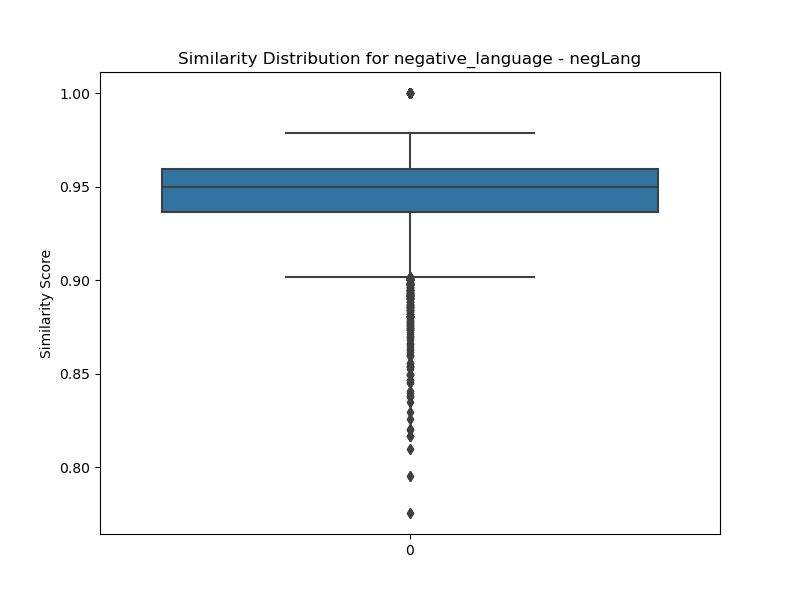

The data file committed next to this chart (first rows):
transcript ID, CVL01, ALS04, POF03, BFC09, CFE05, HES08, HES02, ALS10, SOU07, BRE16, UCA07, NOR05, SOU01, LDV07, BRE14, POF05, ALS08, LYO02, PES06, BRE04, OCM14, LDV09, LRE09
CVL01, 1, 0.9298, 0.9509, 0.9276, 0.9434, 0.9366, 0.9538, 0.9315, 0.9583, 0.9623, 0.9648, 0.9236, 0.9424, 0.9307, 0.9452, 0.9489, 0.9501, 0.9606, 0.9379, 0.9549, 0.9631, 0.9451, 0.9609
ALS04, 0.9298, 1.0, 0.9295, 0.8768, 0.9158, 0.9179, 0.9271, 0.9017, 0.9268, 0.9274, 0.9286, 0.9085, 0.8986, 0.8884, 0.9217, 0.9086, 0.9313, 0.9397, 0.9035, 0.9262, 0.9358, 0.9141, 0.9171
POF03, 0.9509, 0.9295, 1.0, 0.9363, 0.9415, 0.9646, 0.9588, 0.9328, 0.958, 0.9542, 0.9416, 0.909, 0.9304, 0.9075, 0.9665, 0.9615, 0.9643, 0.9556, 0.927, 0.9415, 0.9487, 0.9462, 0.9563
BFC09, 0.9276, 0.8768, 0.9363, 1, 0.9384, 0.9343, 0.9532, 0.9373, 0.9545, 0.9389, 0.9298, 0.9207, 0.9452, 0.941, 0.925, 0.9507, 0.9437, 0.9033, 0.9467, 0.9384, 0.9195, 0.9525, 0.955
CFE05, 0.9434, 0.9158, 0.9415, 0.9384, 1, 0.9334, 0.9527, 0.9304, 0.9674, 0.9498, 0.9534, 0.9399, 0.9475, 0.9418, 0.9407, 0.9476, 0.94, 0.9283, 0.9591, 0.9671, 0.9444, 0.9416, 0.9631
HES08, 0.9366, 0.9179, 0.9646, 0.9343, 0.9334, 1, 0.955, 0.9276, 0.9511, 0.9493, 0.9325, 0.9036, 0.9378, 0.9159, 0.9451, 0.9456, 0.959, 0.9464, 0.9297, 0.9324, 0.9396, 0.9531, 0.9578
HES02, 0.9538, 0.9271, 0.9588, 0.9532, 0.9527, 0.955, 1.0, 0.962, 0.9734, 0.9687, 0.9597, 0.9568, 0.9631, 0.9562, 0.9576, 0.9683, 0.9766, 0.9532, 0.9668, 0.9685, 0.9569, 0.9723, 0.9735
ALS10, 0.9315, 0.9017, 0.9328, 0.9373, 0.9304, 0.9276, 0.962, 1, 0.9489, 0.9527, 0.9342, 0.9416, 0.9616, 0.9463, 0.9285, 0.9531, 0.9475, 0.9189, 0.9516, 0.9422, 0.9249, 0.9621, 0.9508
SOU07, 0.9583, 0.9268, 0.958, 0.9545, 0.9674, 0.9511, 0.9734, 0.9489, 1.0, 0.9664, 0.9699, 0.949, 0.959, 0.9487, 0.9541, 0.9651, 0.9688, 0.9534, 0.9611, 0.9713, 0.9583, 0.9628, 0.9729
BRE16, 0.9623, 0.9274, 0.9542, 0.9389, 0.9498, 0.9493, 0.9687, 0.9527, 0.9664, 1, 0.9664, 0.9423, 0.9536, 0.9567, 0.9491, 0.9655, 0.967, 0.9483, 0.9596, 0.9558, 0.9611, 0.9572, 0.9666
UCA07, 0.9648, 0.9286, 0.9416, 0.9298, 0.9534, 0.9325, 0.9597, 0.9342, 0.9699, 0.9664, 1, 0.9417, 0.9417, 0.9532, 0.9405, 0.9518, 0.9493, 0.9454, 0.9552, 0.9699, 0.9578, 0.9506, 0.9607
NOR05, 0.9236, 0.9085, 0.909, 0.9207, 0.9399, 0.9036, 0.9568, 0.9416, 0.949, 0.9423, 0.9417, 1, 0.9421, 0.953, 0.9151, 0.9393, 0.9304, 0.9048, 0.9602, 0.9546, 0.9297, 0.9417, 0.9476
SOU01, 0.9424, 0.8986, 0.9304, 0.9452, 0.9475, 0.9378, 0.9631, 0.9616, 0.959, 0.9536, 0.9417, 0.9421, 1.0, 0.9528, 0.9289, 0.9485, 0.9543, 0.9241, 0.9609, 0.957, 0.9325, 0.9628, 0.9654
LDV07, 0.9307, 0.8884, 0.9075, 0.941, 0.9418, 0.9159, 0.9562, 0.9463, 0.9487, 0.9567, 0.9532, 0.953, 0.9528, 1.0, 0.9111, 0.9514, 0.933, 0.8978, 0.9763, 0.9511, 0.9231, 0.9638, 0.9576
BRE14, 0.9452, 0.9217, 0.9665, 0.925, 0.9407, 0.9451, 0.9576, 0.9285, 0.9541, 0.9491, 0.9405, 0.9151, 0.9289, 0.9111, 1.0, 0.957, 0.9573, 0.9512, 0.9275, 0.9407, 0.9566, 0.9284, 0.9452
POF05, 0.9489, 0.9086, 0.9615, 0.9507, 0.9476, 0.9456, 0.9683, 0.9531, 0.9651, 0.9655, 0.9518, 0.9393, 0.9485, 0.9514, 0.957, 1, 0.956, 0.9356, 0.958, 0.9498, 0.9509, 0.9628, 0.9651
ALS08, 0.9501, 0.9313, 0.9643, 0.9437, 0.94, 0.959, 0.9766, 0.9475, 0.9688, 0.967, 0.9493, 0.9304, 0.9543, 0.933, 0.9573, 0.956, 1.0, 0.9628, 0.9457, 0.9498, 0.9496, 0.9586, 0.967
LYO02, 0.9606, 0.9397, 0.9556, 0.9033, 0.9283, 0.9464, 0.9532, 0.9189, 0.9534, 0.9483, 0.9454, 0.9048, 0.9241, 0.8978, 0.9512, 0.9356, 0.9628, 1, 0.9166, 0.9362, 0.9567, 0.9255, 0.9507
PES06, 0.9379, 0.9035, 0.927, 0.9467, 0.9591, 0.9297, 0.9668, 0.9516, 0.9611, 0.9596, 0.9552, 0.9602, 0.9609, 0.9763, 0.9275, 0.958, 0.9457, 0.9166, 1.0, 0.9646, 0.9375, 0.9673, 0.9678
BRE04, 0.9549, 0.9262, 0.9415, 0.9384, 0.9671, 0.9324, 0.9685, 0.9422, 0.9713, 0.9558, 0.9699, 0.9546, 0.957, 0.9511, 0.9407, 0.9498, 0.9498, 0.9362, 0.9646, 1, 0.9582, 0.9512, 0.9655
OCM14, 0.9631, 0.9358, 0.9487, 0.9195, 0.9444, 0.9396, 0.9569, 0.9249, 0.9583, 0.9611, 0.9578, 0.9297, 0.9325, 0.9231, 0.9566, 0.9509, 0.9496, 0.9567, 0.9375, 0.9582, 1, 0.9306, 0.955
LDV09, 0.9451, 0.9141, 0.9462, 0.9525, 0.9416, 0.9531, 0.9723, 0.9621, 0.9628, 0.9572, 0.9506, 0.9417, 0.9628, 0.9638, 0.9284, 0.9628, 0.9586, 0.9255, 0.9673, 0.9512, 0.9306, 1, 0.9664
LRE09, 0.9609, 0.9171, 0.9563, 0.955, 0.9631, 0.9578, 0.9735, 0.9508, 0.9729, 0.9666, 0.9607, 0.9476, 0.9654, 0.9576, 0.9452, 0.9651, 0.967, 0.9507, 0.9678, 0.9655, 0.955, 0.9664, 1.0
OCM11, 0.9339, 0.9205, 0.9239, 0.917, 0.9574, 0.9217, 0.9583, 0.9349, 0.9542, 0.9494, 0.9626, 0.9488, 0.9424, 0.9504, 0.9352, 0.9384, 0.9335, 0.9172, 0.9662, 0.9717, 0.9479, 0.94, 0.9531
OCM10, 0.9386, 0.9349, 0.962, 0.9135, 0.9501, 0.9383, 0.9536, 0.9186, 0.9563, 0.9434, 0.95, 0.9282, 0.9183, 0.9123, 0.9542, 0.9451, 0.95, 0.9475, 0.9292, 0.956, 0.9489, 0.9242, 0.9455
SOU09, 0.9355, 0.916, 0.941, 0.9151, 0.9417, 0.9192, 0.9564, 0.9416, 0.9565, 0.9576, 0.9579, 0.9355, 0.9297, 0.9369, 0.9394, 0.9532, 0.9364, 0.9239, 0.9511, 0.9594, 0.9453, 0.933, 0.9421
LRE02, 0.9568, 0.9295, 0.9505, 0.9475, 0.9723, 0.9417, 0.9715, 0.9577, 0.9729, 0.9567, 0.9584, 0.9519, 0.9696, 0.9542, 0.946, 0.9563, 0.9609, 0.9411, 0.9656, 0.9692, 0.9487, 0.9686, 0.9705
OCM13, 0.9419, 0.9105, 0.9476, 0.942, 0.9541, 0.9464, 0.9565, 0.9416, 0.9594, 0.9457, 0.9428, 0.9249, 0.9611, 0.934, 0.9386, 0.9472, 0.9526, 0.9335, 0.9453, 0.9536, 0.939, 0.9521, 0.9655
GRE01, 0.9511, 0.9215, 0.9555, 0.944, 0.9592, 0.9604, 0.9647, 0.9517, 0.9673, 0.9579, 0.9487, 0.937, 0.9648, 0.9484, 0.949, 0.9574, 0.9596, 0.9419, 0.9548, 0.9571, 0.9523, 0.9669, 0.9714
BFC06, 0.929, 0.8956, 0.9188, 0.9102, 0.9319, 0.8966, 0.9397, 0.9249, 0.9427, 0.9363, 0.9434, 0.9204, 0.9132, 0.9225, 0.9132, 0.9285, 0.9216, 0.9094, 0.9352, 0.9437, 0.9264, 0.9199, 0.9313
SPC08, 0.9412, 0.9324, 0.9543, 0.9208, 0.9548, 0.9417, 0.9593, 0.9193, 0.9573, 0.9533, 0.9439, 0.9269, 0.9258, 0.9174, 0.9574, 0.946, 0.9525, 0.9442, 0.9395, 0.9583, 0.9626, 0.9282, 0.9544
BOD12, 0.9479, 0.9394, 0.9618, 0.9332, 0.9525, 0.9381, 0.9628, 0.9313, 0.9654, 0.9474, 0.9589, 0.9289, 0.9286, 0.9144, 0.9486, 0.9454, 0.9581, 0.9488, 0.9332, 0.962, 0.9537, 0.9416, 0.9562
LOR02, 0.9438, 0.9049, 0.944, 0.9573, 0.9576, 0.9391, 0.9686, 0.9586, 0.9633, 0.9629, 0.9532, 0.9547, 0.9677, 0.9661, 0.941, 0.9665, 0.9513, 0.9219, 0.9747, 0.9636, 0.9421, 0.9699, 0.9702
PES07, 0.9369, 0.905, 0.9472, 0.9527, 0.9531, 0.9477, 0.9708, 0.9444, 0.9599, 0.9611, 0.946, 0.9521, 0.9542, 0.9566, 0.9426, 0.9586, 0.9621, 0.9244, 0.9655, 0.9561, 0.9368, 0.9617, 0.9723
GRE13, 0.9431, 0.9209, 0.9689, 0.9463, 0.9517, 0.9591, 0.9666, 0.9345, 0.9655, 0.962, 0.9495, 0.9288, 0.9359, 0.9344, 0.9622, 0.9651, 0.9615, 0.9482, 0.9517, 0.9507, 0.9533, 0.9476, 0.9621
LOR03, 0.9558, 0.9376, 0.9526, 0.9324, 0.9644, 0.9386, 0.9663, 0.9455, 0.9653, 0.9516, 0.9582, 0.945, 0.9446, 0.9329, 0.9538, 0.954, 0.9531, 0.9458, 0.947, 0.9708, 0.9647, 0.945, 0.9617
OCM18, 0.9207, 0.8914, 0.9522, 0.9391, 0.9257, 0.9602, 0.9499, 0.9323, 0.9406, 0.9474, 0.9157, 0.9004, 0.9379, 0.9191, 0.9364, 0.9521, 0.9517, 0.9279, 0.9315, 0.9247, 0.9248, 0.9478, 0.9587
UCA05, 0.9283, 0.8904, 0.9274, 0.9461, 0.9455, 0.9281, 0.9547, 0.944, 0.9578, 0.939, 0.9368, 0.9327, 0.9589, 0.9477, 0.9263, 0.9404, 0.935, 0.9063, 0.9567, 0.9542, 0.9309, 0.9552, 0.9588
LYO11, 0.9431, 0.9494, 0.9437, 0.9046, 0.942, 0.9314, 0.9503, 0.9259, 0.9509, 0.9412, 0.9581, 0.9292, 0.9231, 0.9207, 0.9401, 0.9324, 0.9422, 0.9492, 0.9307, 0.9537, 0.9433, 0.9312, 0.9415
SOU13, 0.9401, 0.8949, 0.9386, 0.9572, 0.9555, 0.9391, 0.9626, 0.9432, 0.9616, 0.9469, 0.9491, 0.9424, 0.9581, 0.9529, 0.9329, 0.9561, 0.9474, 0.9199, 0.9607, 0.9596, 0.9363, 0.9592, 0.9721
HES01, 0.9172, 0.8627, 0.885, 0.9282, 0.9353, 0.8858, 0.9383, 0.9324, 0.9418, 0.9164, 0.9344, 0.9365, 0.9586, 0.9549, 0.8816, 0.9187, 0.9067, 0.8778, 0.9536, 0.95, 0.8984, 0.9475, 0.9421
HES06, 0.9527, 0.9234, 0.957, 0.9354, 0.953, 0.9473, 0.9606, 0.9417, 0.9717, 0.9584, 0.9599, 0.9234, 0.947, 0.9293, 0.954, 0.9564, 0.9628, 0.9548, 0.9378, 0.9633, 0.9608, 0.943, 0.9642
GRE03, 0.8963, 0.9021, 0.9099, 0.8533, 0.9054, 0.8928, 0.9146, 0.8767, 0.9074, 0.9087, 0.931, 0.8751, 0.8613, 0.8744, 0.9158, 0.8882, 0.9074, 0.9073, 0.883, 0.9158, 0.9106, 0.8735, 0.9002
GRE07, 0.9435, 0.8998, 0.9627, 0.9477, 0.9451, 0.9524, 0.9608, 0.9395, 0.9538, 0.9502, 0.9451, 0.9185, 0.9495, 0.9385, 0.9417, 0.9647, 0.9502, 0.9293, 0.9437, 0.9512, 0.9421, 0.9561, 0.965
PES04, 0.9589, 0.9363, 0.9561, 0.9342, 0.959, 0.946, 0.9573, 0.9244, 0.9718, 0.9536, 0.9617, 0.9252, 0.9364, 0.9236, 0.9505, 0.9514, 0.9615, 0.9568, 0.9446, 0.9587, 0.9585, 0.9468, 0.9619
CFE09, 0.9538, 0.9304, 0.9492, 0.9438, 0.9658, 0.9351, 0.969, 0.9474, 0.9731, 0.9527, 0.9604, 0.9527, 0.9581, 0.9427, 0.9499, 0.9543, 0.9537, 0.9386, 0.9617, 0.9762, 0.9561, 0.9537, 0.9642
ALS03, 0.9168, 0.8754, 0.9001, 0.9302, 0.9409, 0.9028, 0.9462, 0.9367, 0.9431, 0.9385, 0.9236, 0.9503, 0.9602, 0.9518, 0.8978, 0.9342, 0.9287, 0.8936, 0.9574, 0.9417, 0.9157, 0.9463, 0.9487
NOR10, 0.9408, 0.9416, 0.9475, 0.8945, 0.9474, 0.9351, 0.9485, 0.9175, 0.9492, 0.9425, 0.9599, 0.9235, 0.9167, 0.9178, 0.9428, 0.9293, 0.9381, 0.944, 0.93, 0.9586, 0.9495, 0.924, 0.9425
LDV05, 0.9436, 0.9217, 0.9312, 0.9099, 0.9552, 0.9163, 0.9528, 0.9272, 0.9579, 0.9607, 0.9639, 0.9469, 0.9331, 0.9414, 0.9402, 0.9445, 0.9416, 0.9328, 0.9526, 0.9625, 0.9582, 0.9239, 0.9514
OCM07, 0.9606, 0.9253, 0.9583, 0.9504, 0.9698, 0.9425, 0.9607, 0.9286, 0.9752, 0.9539, 0.9647, 0.9324, 0.9377, 0.9309, 0.9492, 0.9543, 0.9546, 0.9547, 0.9474, 0.9653, 0.9561, 0.9418, 0.9663
SEN02, 0.939, 0.9153, 0.9338, 0.9085, 0.9416, 0.9169, 0.9542, 0.9241, 0.9469, 0.9523, 0.9646, 0.9354, 0.9218, 0.9408, 0.9372, 0.946, 0.9347, 0.9234, 0.9478, 0.9581, 0.9477, 0.9264, 0.9425
NOR04, 0.9507, 0.9343, 0.9705, 0.9401, 0.954, 0.9547, 0.964, 0.9292, 0.9619, 0.9534, 0.9491, 0.9278, 0.9349, 0.9156, 0.9611, 0.9488, 0.96, 0.9496, 0.9344, 0.959, 0.9573, 0.9412, 0.9632
PES03, 0.9436, 0.9251, 0.9554, 0.93, 0.9587, 0.9447, 0.9637, 0.9391, 0.961, 0.9517, 0.9494, 0.9365, 0.9388, 0.9361, 0.9483, 0.9536, 0.9432, 0.9298, 0.9491, 0.9676, 0.9568, 0.9464, 0.9598
BFC10, 0.9406, 0.9409, 0.9659, 0.9212, 0.9486, 0.9545, 0.9585, 0.9281, 0.9613, 0.9511, 0.9504, 0.9219, 0.9309, 0.9187, 0.966, 0.9481, 0.9662, 0.9558, 0.9323, 0.9503, 0.9549, 0.9356, 0.9539
HES03, 0.9597, 0.952, 0.9678, 0.9296, 0.9541, 0.9501, 0.96, 0.9349, 0.967, 0.9567, 0.9605, 0.9292, 0.9324, 0.9194, 0.9643, 0.9529, 0.9649, 0.9657, 0.9343, 0.956, 0.965, 0.9407, 0.9567
PES08, 0.9675, 0.9281, 0.9534, 0.9357, 0.9532, 0.9398, 0.9721, 0.9509, 0.9697, 0.9717, 0.9735, 0.9502, 0.951, 0.947, 0.9576, 0.9666, 0.9628, 0.9596, 0.9553, 0.9689, 0.9678, 0.9479, 0.9661
BOD11, 0.9303, 0.8908, 0.9286, 0.9568, 0.9483, 0.9317, 0.9638, 0.9596, 0.9629, 0.9514, 0.941, 0.9485, 0.9711, 0.9668, 0.9199, 0.9547, 0.9541, 0.912, 0.9656, 0.9529, 0.9229, 0.9705, 0.967
LYO10, 0.942, 0.9175, 0.9372, 0.9351, 0.9619, 0.9254, 0.9649, 0.9419, 0.9654, 0.9515, 0.954, 0.9504, 0.9487, 0.9506, 0.9371, 0.9514, 0.9429, 0.9221, 0.9595, 0.9703, 0.9492, 0.944, 0.9582
OCM08, 0.9426, 0.9073, 0.9278, 0.9491, 0.9606, 0.9271, 0.9683, 0.9497, 0.9668, 0.9524, 0.9586, 0.9565, 0.9713, 0.9649, 0.9322, 0.9553, 0.9489, 0.9195, 0.9711, 0.9695, 0.9429, 0.9647, 0.9645
SPC03, 0.9621, 0.9209, 0.9501, 0.9425, 0.9574, 0.9501, 0.9668, 0.944, 0.9744, 0.9677, 0.9691, 0.9385, 0.9568, 0.9499, 0.9406, 0.9615, 0.9616, 0.9573, 0.9559, 0.9622, 0.9561, 0.9557, 0.9731
... 28 more rows
